Labelled photos from "data", an image-classification folder in ArtisTechs/bacteria-classifier. The possible labels are: 02. Clostridium_Perfringens, 03. Corynebacterium_Glutamicum, 04. E_Coli, 05. Mycobacterium_Tuberculosis_Smear, 06. Neisseria_Gonorrheae_Smear, 08. Pseudomonas_Aerogenosa, 09. Salmonella_Typhosa, 10. Streptococcus, 11. Vibrio_Comma, Bacillus_Subtilis, Clostridium_Perfringens, Corynebacterium_Glutamicum, E_Coli, Mycobacterium_Tuberculosis_Smear, Neisseria_Gonorrheae_Smear, Paramecium_Plain_W.M, Pseudomonas_Aerogenosa, Salmonella_Typhosa, Streptococcus, Vibrio_Comma.

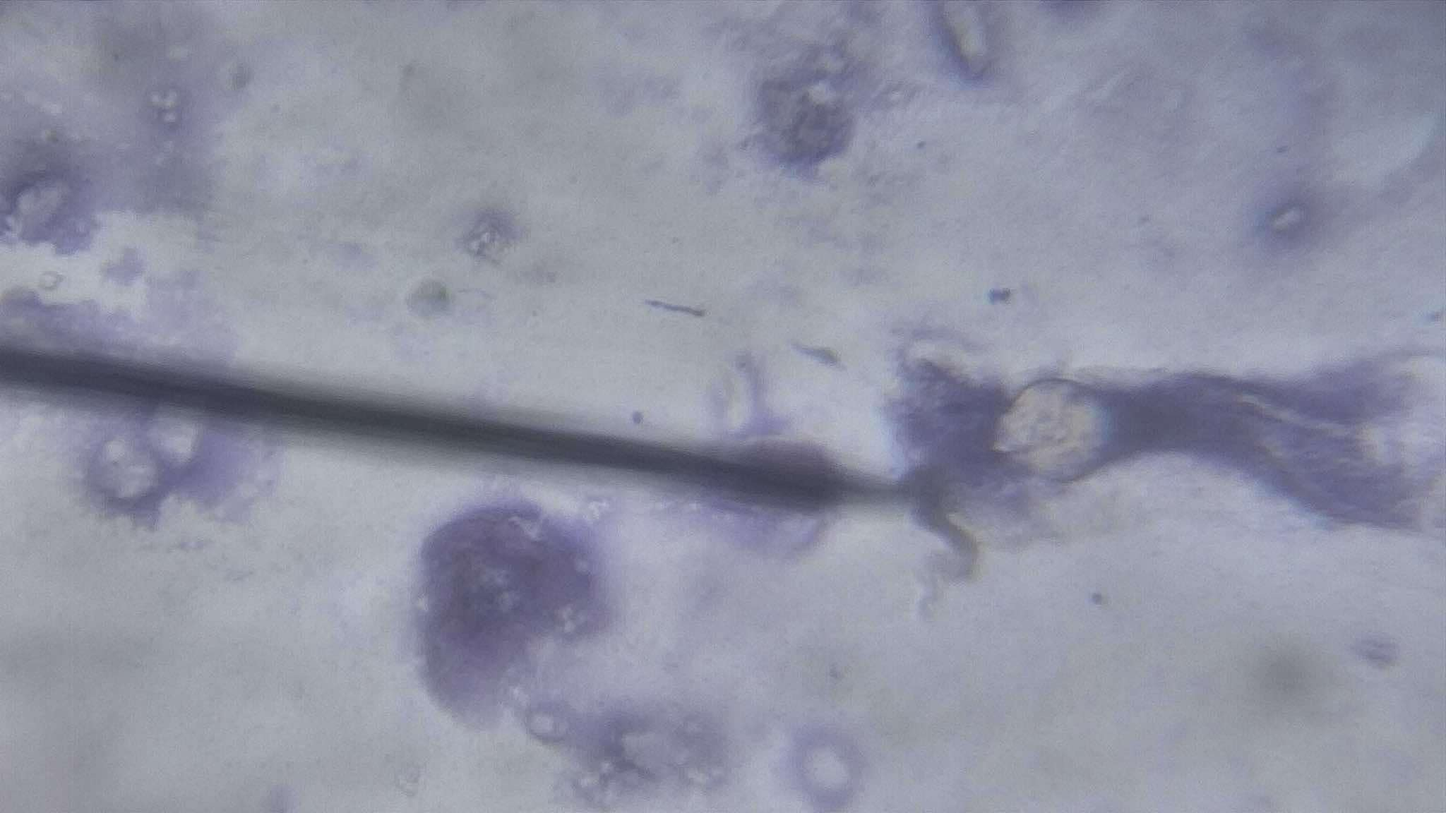
Label: 02. Clostridium_Perfringens

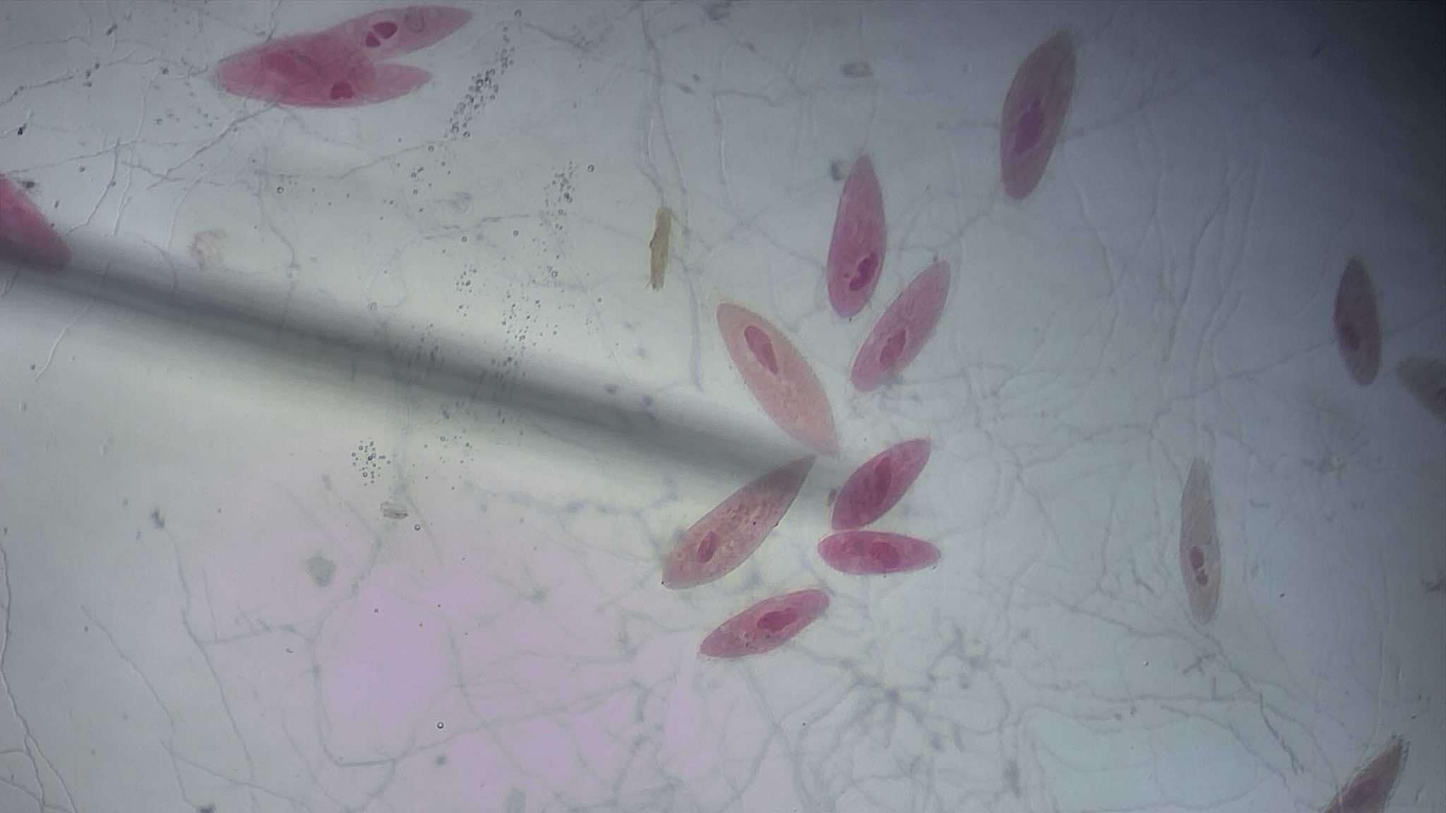
Label: Paramecium_Plain_W.M

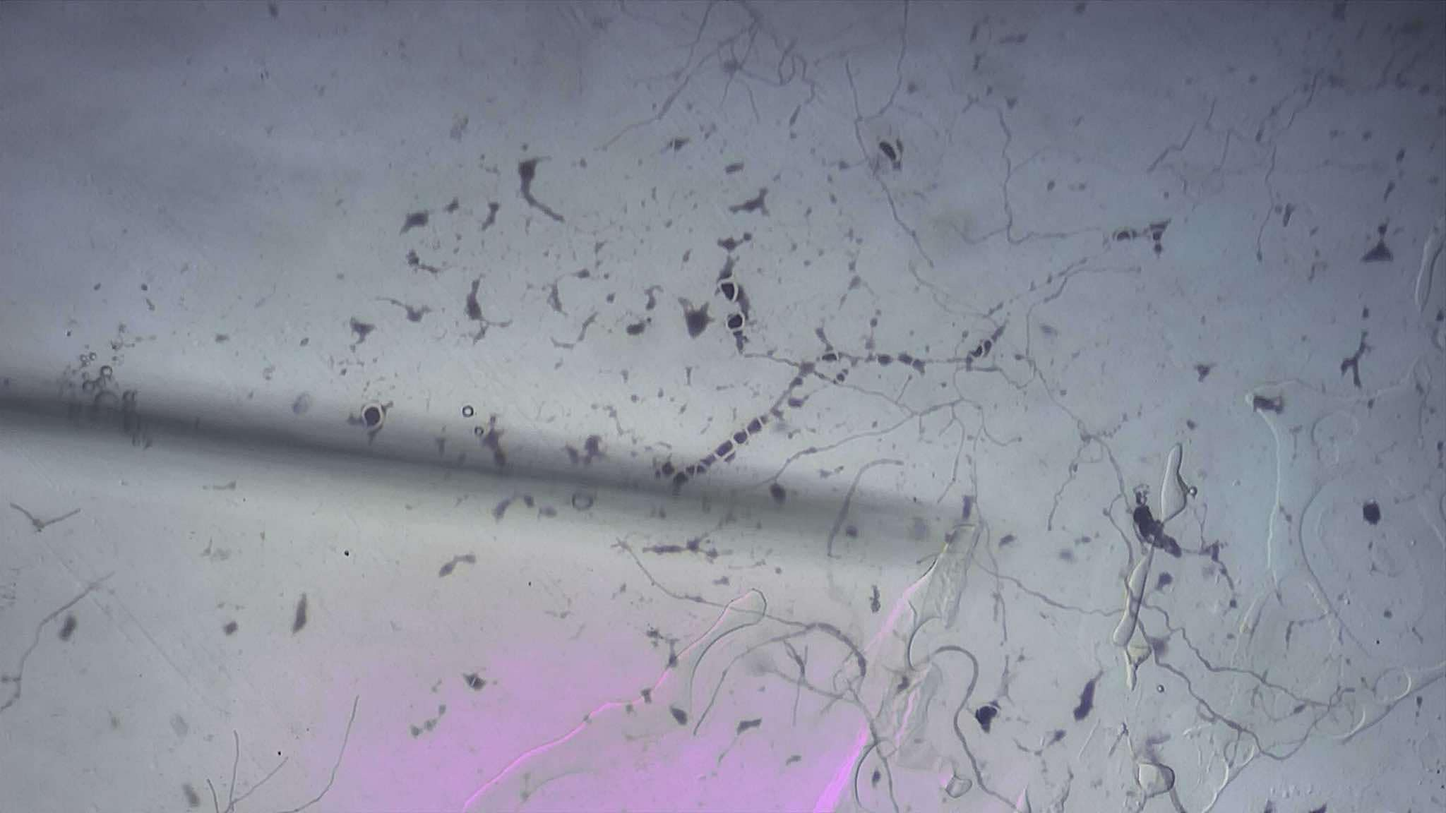
Label: 10. Streptococcus

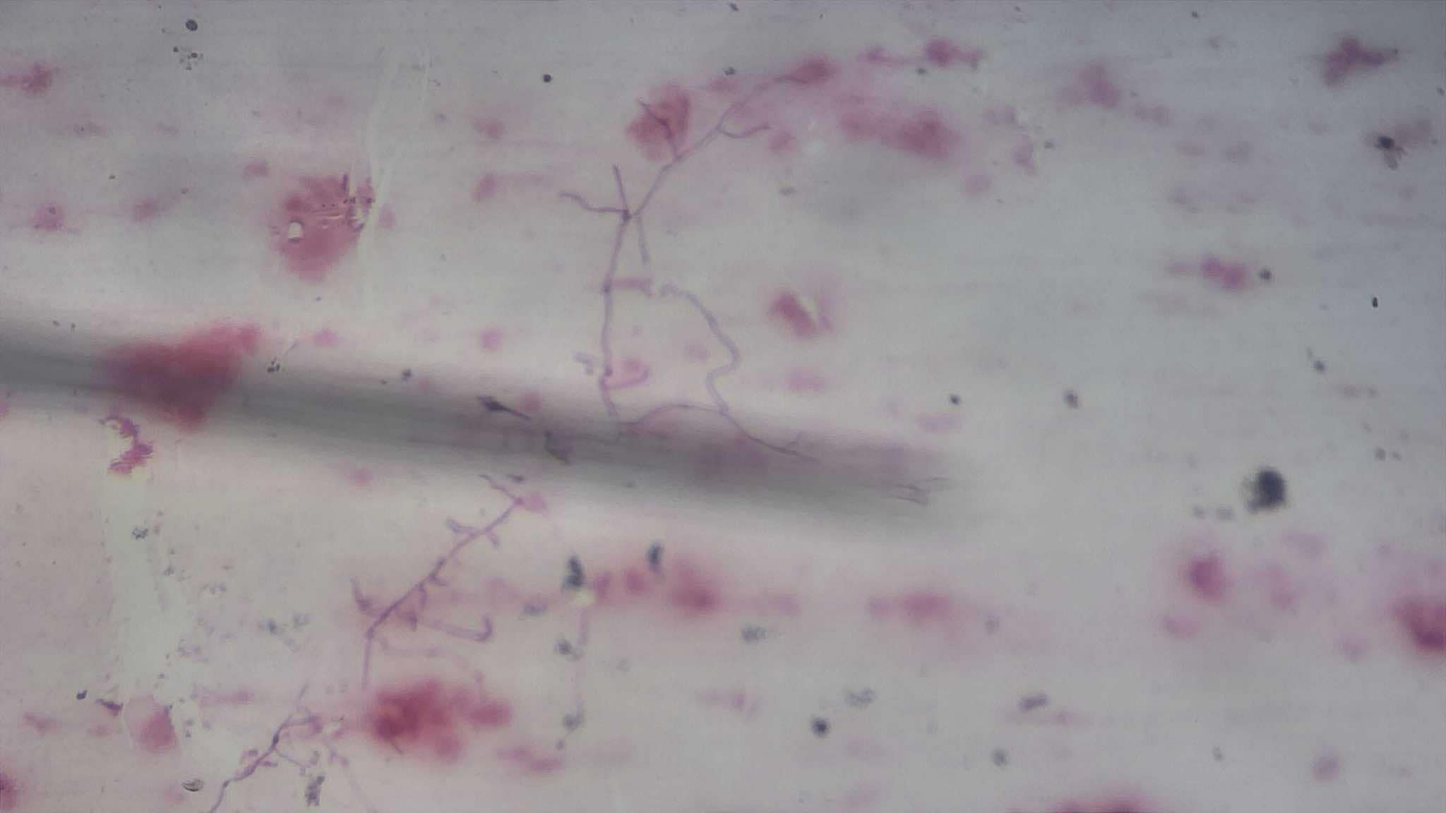
Label: 06. Neisseria_Gonorrheae_Smear

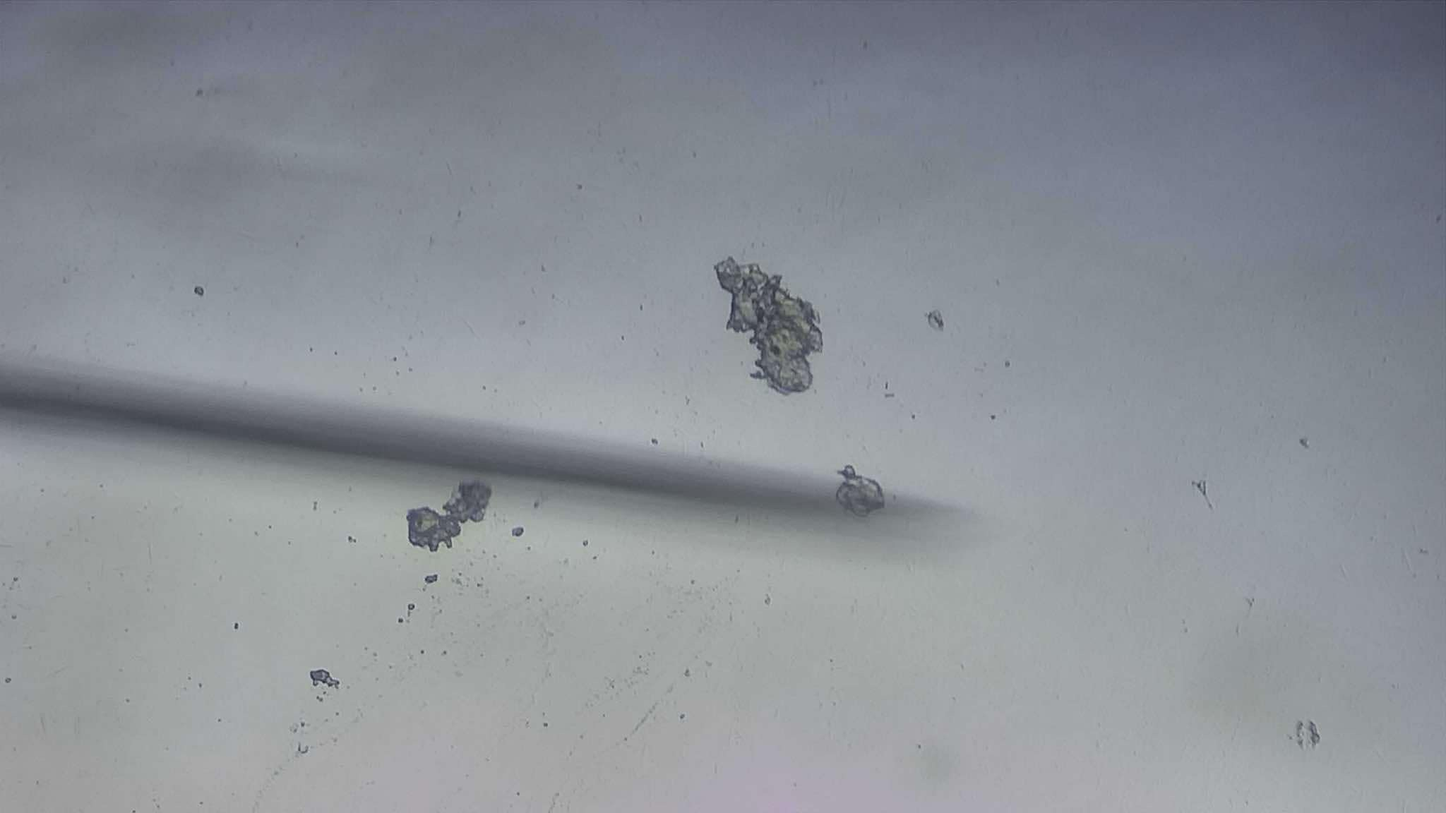
Label: 03. Corynebacterium_Glutamicum

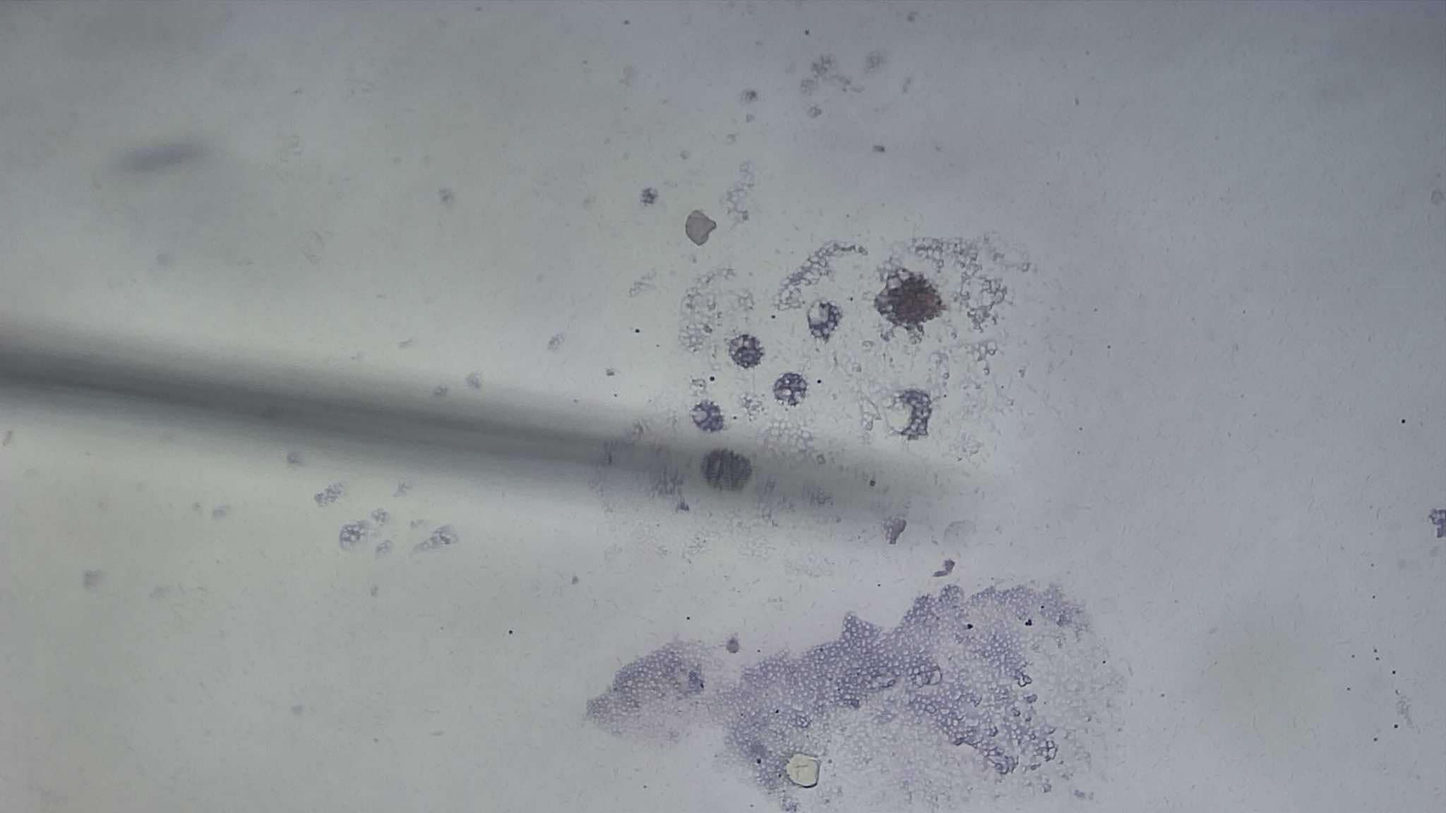
Label: Clostridium_Perfringens
